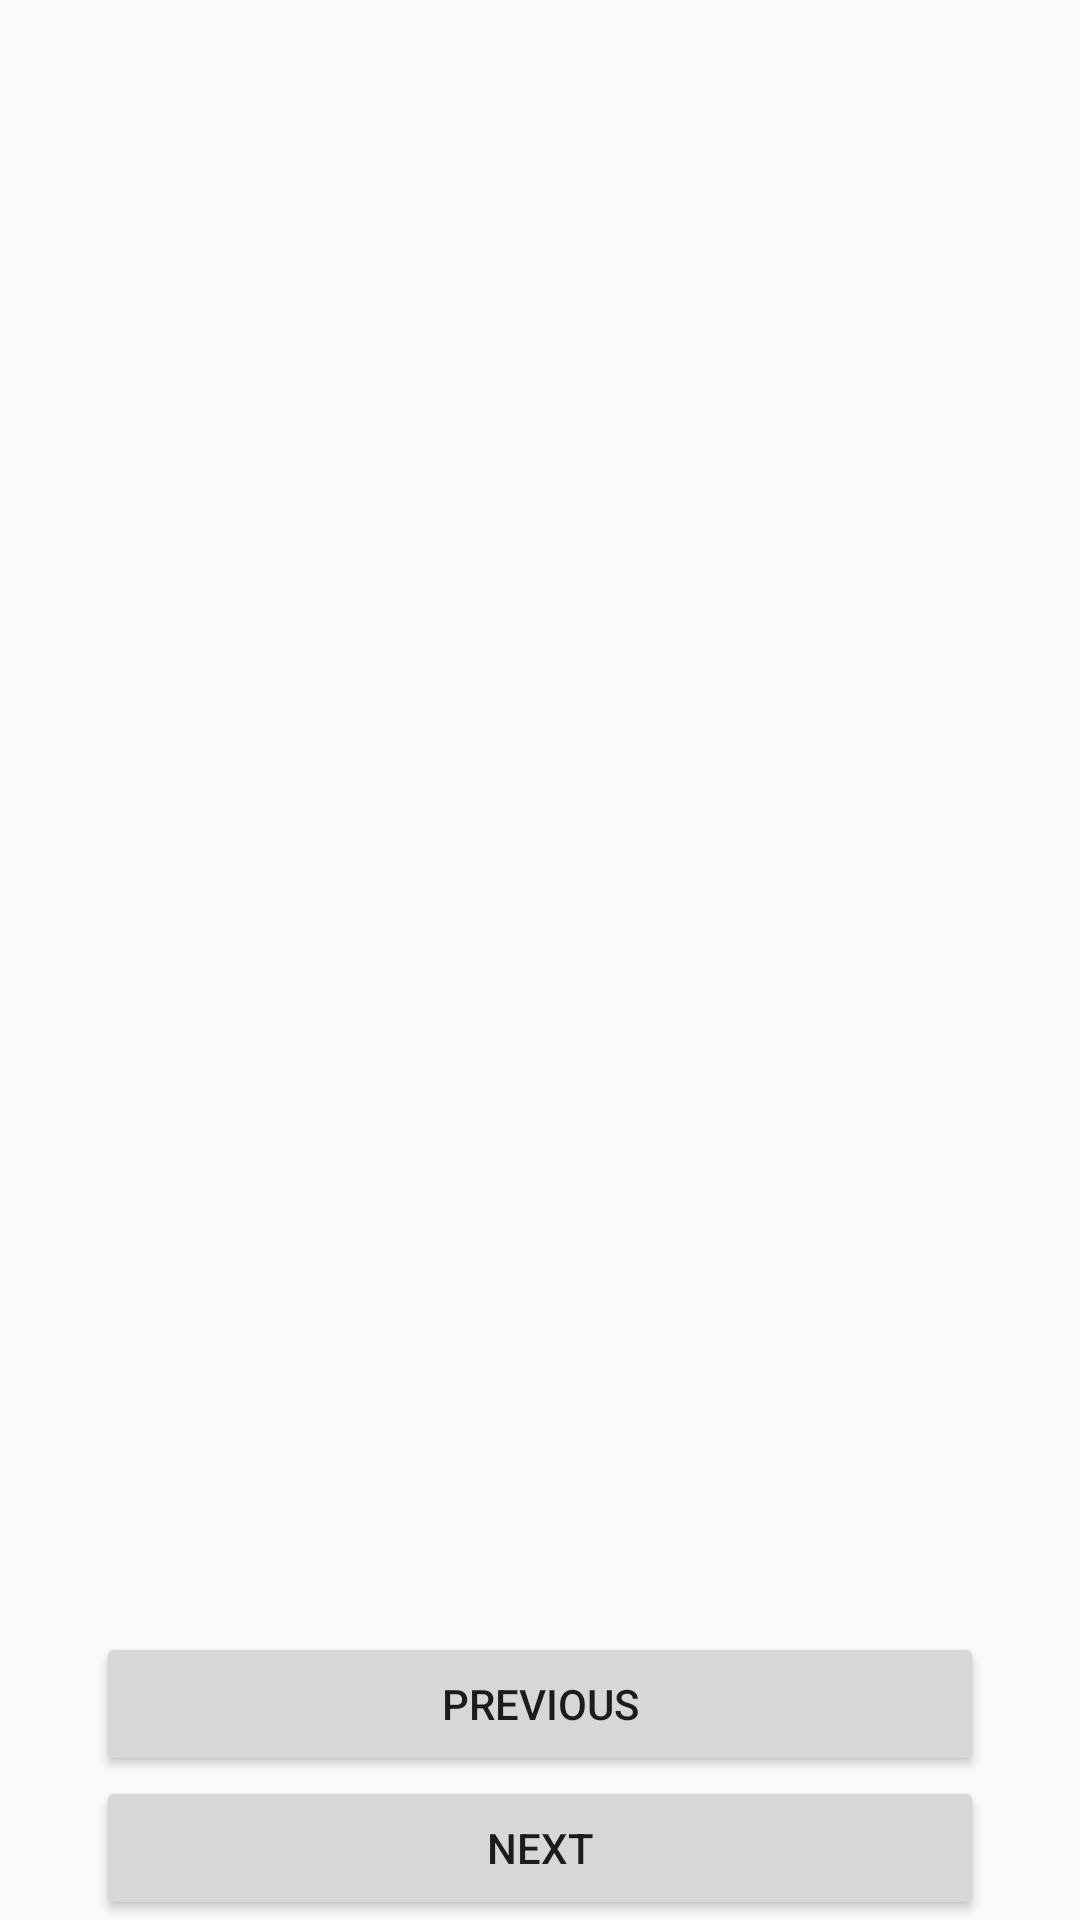

This screen was rendered from an Android layout file. Write that file and the resources it references.
<!-- AndroidManifest.xml: application theme Theme.OpenBook -->
<!-- res/layout/activity_main1.xml -->
<?xml version="1.0" encoding="utf-8"?>
<androidx.appcompat.widget.LinearLayoutCompat xmlns:android="http://schemas.android.com/apk/res/android"
    xmlns:app="http://schemas.android.com/apk/res-auto"
    xmlns:tools="http://schemas.android.com/tools"
    android:layout_width="match_parent"
    android:layout_height="match_parent"
    android:orientation="vertical"
    tools:context=".MainActivity2">

    <LinearLayout
        android:layout_width="match_parent"
        android:layout_height="match_parent"
        android:layout_weight="5">

        <ImageView
            android:layout_width="match_parent"
            android:layout_height="match_parent"
            android:id="@+id/kb">

        </ImageView>

    </LinearLayout>
    <LinearLayout
        android:layout_width="match_parent"
        android:layout_height="match_parent"
        android:layout_weight="5">
        <ListView
            android:id="@+id/mobile_list"
            android:layout_width="match_parent"
            android:layout_height="wrap_content" >
        </ListView>
    </LinearLayout>
    <LinearLayout
        android:layout_width="match_parent"
        android:layout_height="wrap_content">


        <Button
            android:id="@+id/Previous"
            android:layout_width="match_parent"
            android:layout_height="wrap_content"
            android:layout_marginStart="32dp"
            android:layout_marginEnd="32dp"
            android:text="Previous"

            app:layout_constraintVertical_bias="0.522" />
    </LinearLayout>
    <LinearLayout
        android:layout_width="match_parent"
        android:layout_height="wrap_content">


        <Button
            android:id="@+id/Next"
            android:layout_width="match_parent"
            android:layout_height="wrap_content"
            android:layout_marginStart="32dp"
            android:layout_marginEnd="32dp"
            android:text="Next"

            app:layout_constraintVertical_bias="0.522" />
    </LinearLayout>




</androidx.appcompat.widget.LinearLayoutCompat>
<!-- resources referenced by this layout -->
<resources>
  <style name="Theme.OpenBook" parent="Theme.AppCompat.Light.DarkActionBar">
          
          <item name="colorPrimary">@color/purple_500</item>
          <item name="colorPrimaryDark">@color/purple_700</item>
          <item name="colorAccent">@color/teal_200</item>
          
      </style>
  <!-- not gathered from this repository: default colours our renderer supplied (Android Studio template values) -->
  <color name="purple_500">#FF6200EE</color>
  <color name="purple_700">#FF3700B3</color>
  <color name="teal_200">#FF03DAC5</color>
</resources>
